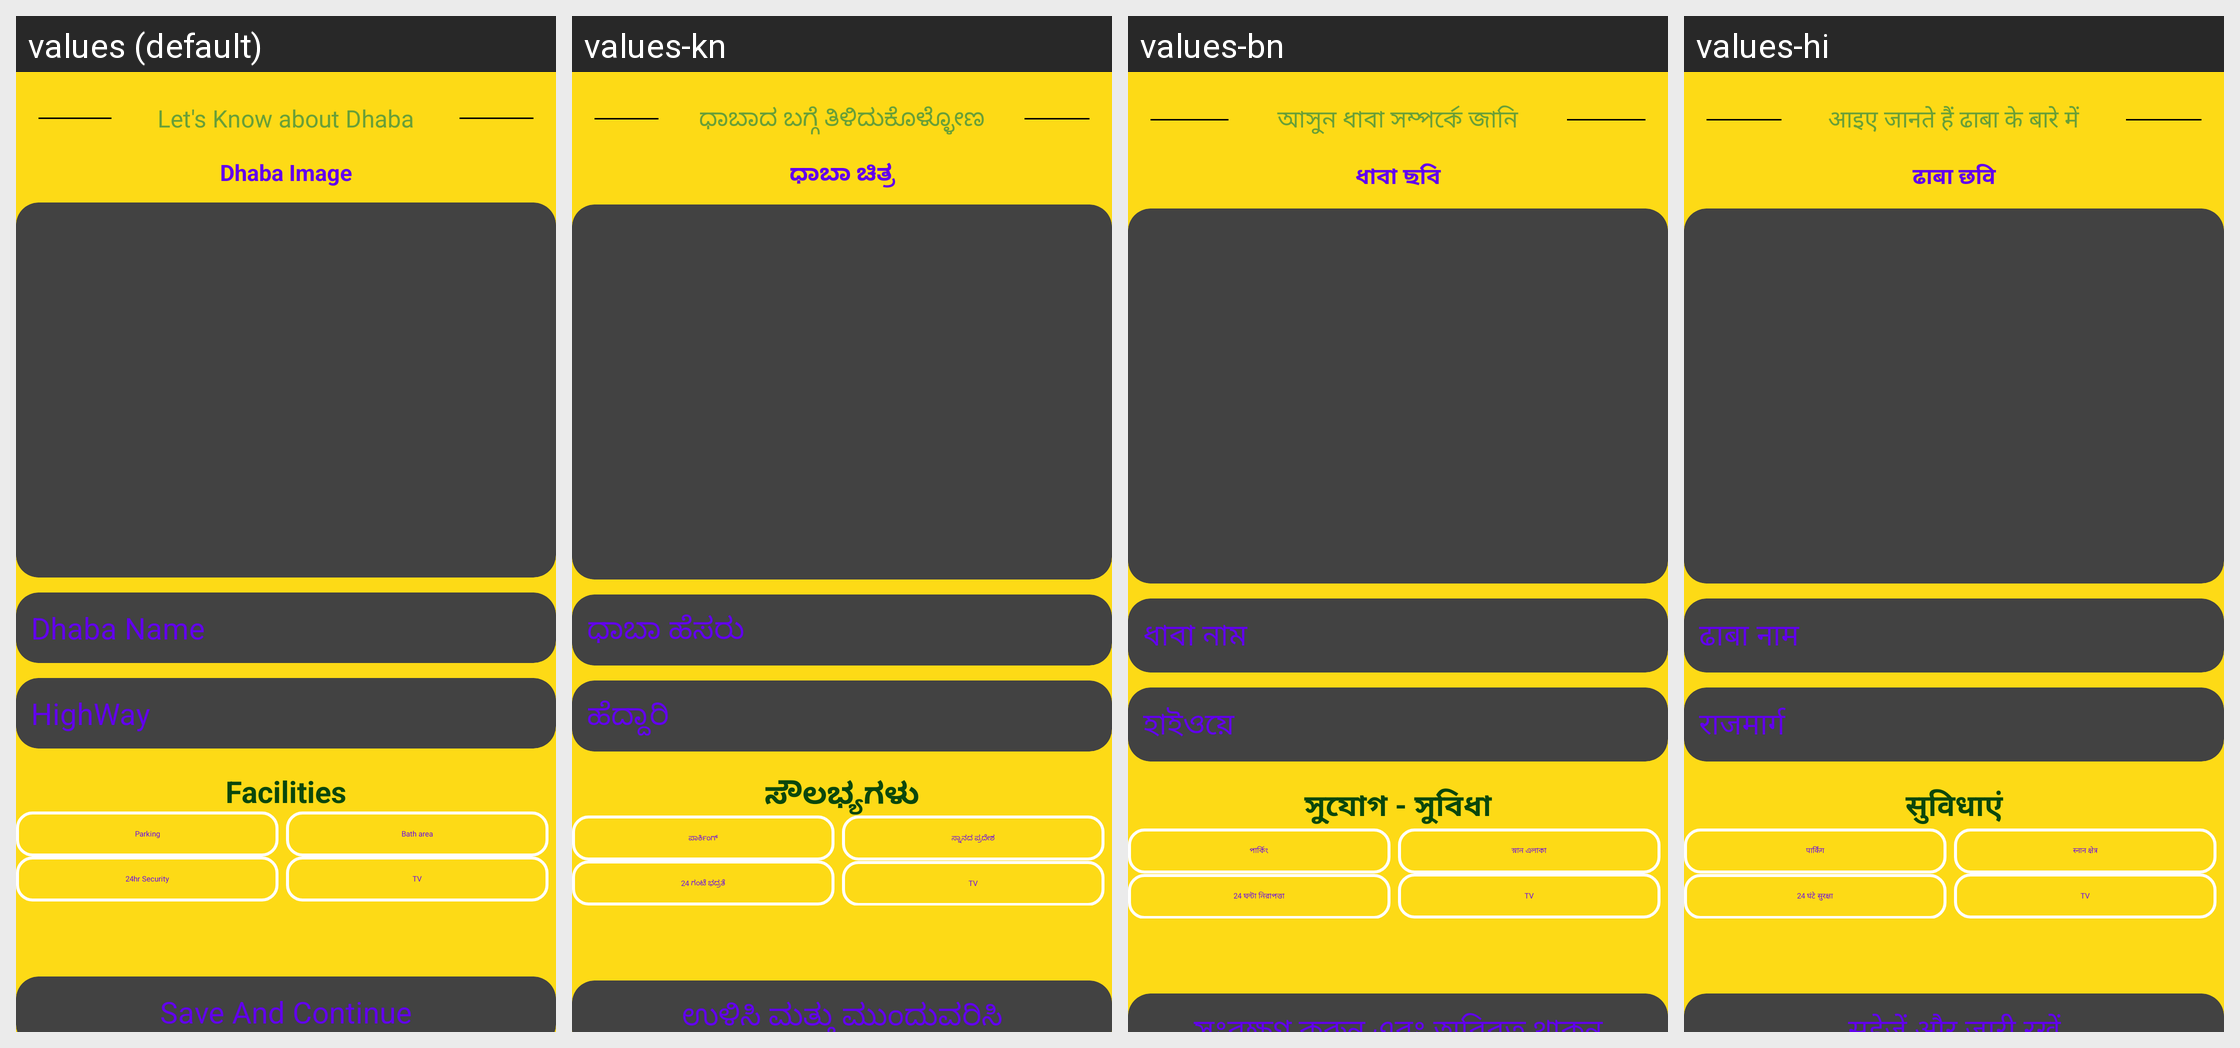

Translations of the strings shown on this Android screen, per locale in the grid:
Android screen res/layout/activity_dhaba.xml rendered under 4 locales, left to right: values (default), values-kn, values-bn, values-hi. Device: Nexus 5 (rendered at 1080×1920; each locale shown at half size, 540×960, under a caption strip naming it); theme Theme.RoadPilot.
Other locales in the repository, not shown: values-gu, values-ml, values-mr, values-ta, values-te.
Strings drawn on this screen, with the default value and each locale's value (text and hints the layout hard-codes, and strings that could not be matched under every locale, appear in the picture but are not listed):

let_s_know_about_dhaba
  values: Let's Know about Dhaba
  values-kn: ಧಾಬಾದ ಬಗ್ಗೆ ತಿಳಿದುಕೊಳ್ಳೋಣ
  values-bn: আসুন ধাবা সম্পর্কে জানি
  values-hi: आइए जानते हैं ढाबा के बारे में

dhaba_image
  values: Dhaba Image
  values-kn: ಧಾಬಾ ಚಿತ್ರ
  values-bn: ধাবা ছবি
  values-hi: ढाबा छवि

dhaba_name
  values: Dhaba Name
  values-kn: ಧಾಬಾ ಹೆಸರು
  values-bn: ধাবা নাম
  values-hi: ढाबा नाम

highway
  values: HighWay
  values-kn: ಹೆದ್ದಾರಿ
  values-bn: হাইওয়ে
  values-hi: राजमार्ग

facilities
  values: Facilities
  values-kn: ಸೌಲಭ್ಯಗಳು
  values-bn: সু্যোগ - সুবিধা
  values-hi: सुविधाएं

parking
  values: Parking
  values-kn: ಪಾರ್ಕಿಂಗ್
  values-bn: পার্কিং
  values-hi: पार्किंग

bath_area
  values: Bath area
  values-kn: ಸ್ನಾನದ ಪ್ರದೇಶ
  values-bn: স্নান এলাকা
  values-hi: स्नान क्षेत्र

_24hr_security
  values: 24hr Security
  values-kn: 24 ಗಂಟೆ ಭದ್ರತೆ
  values-bn: 24 ঘন্টা নিরাপত্তা
  values-hi: 24 घंटे सुरक्षा

tv
  values: TV
  values-kn: TV
  values-bn: TV
  values-hi: TV

save_and_continue
  values: Save And Continue
  values-kn: ಉಳಿಸಿ ಮತ್ತು ಮುಂದುವರಿಸಿ
  values-bn: সংরক্ষণ করুন এবং অবিরত থাকুন
  values-hi: सहेजें और जारी रखें
